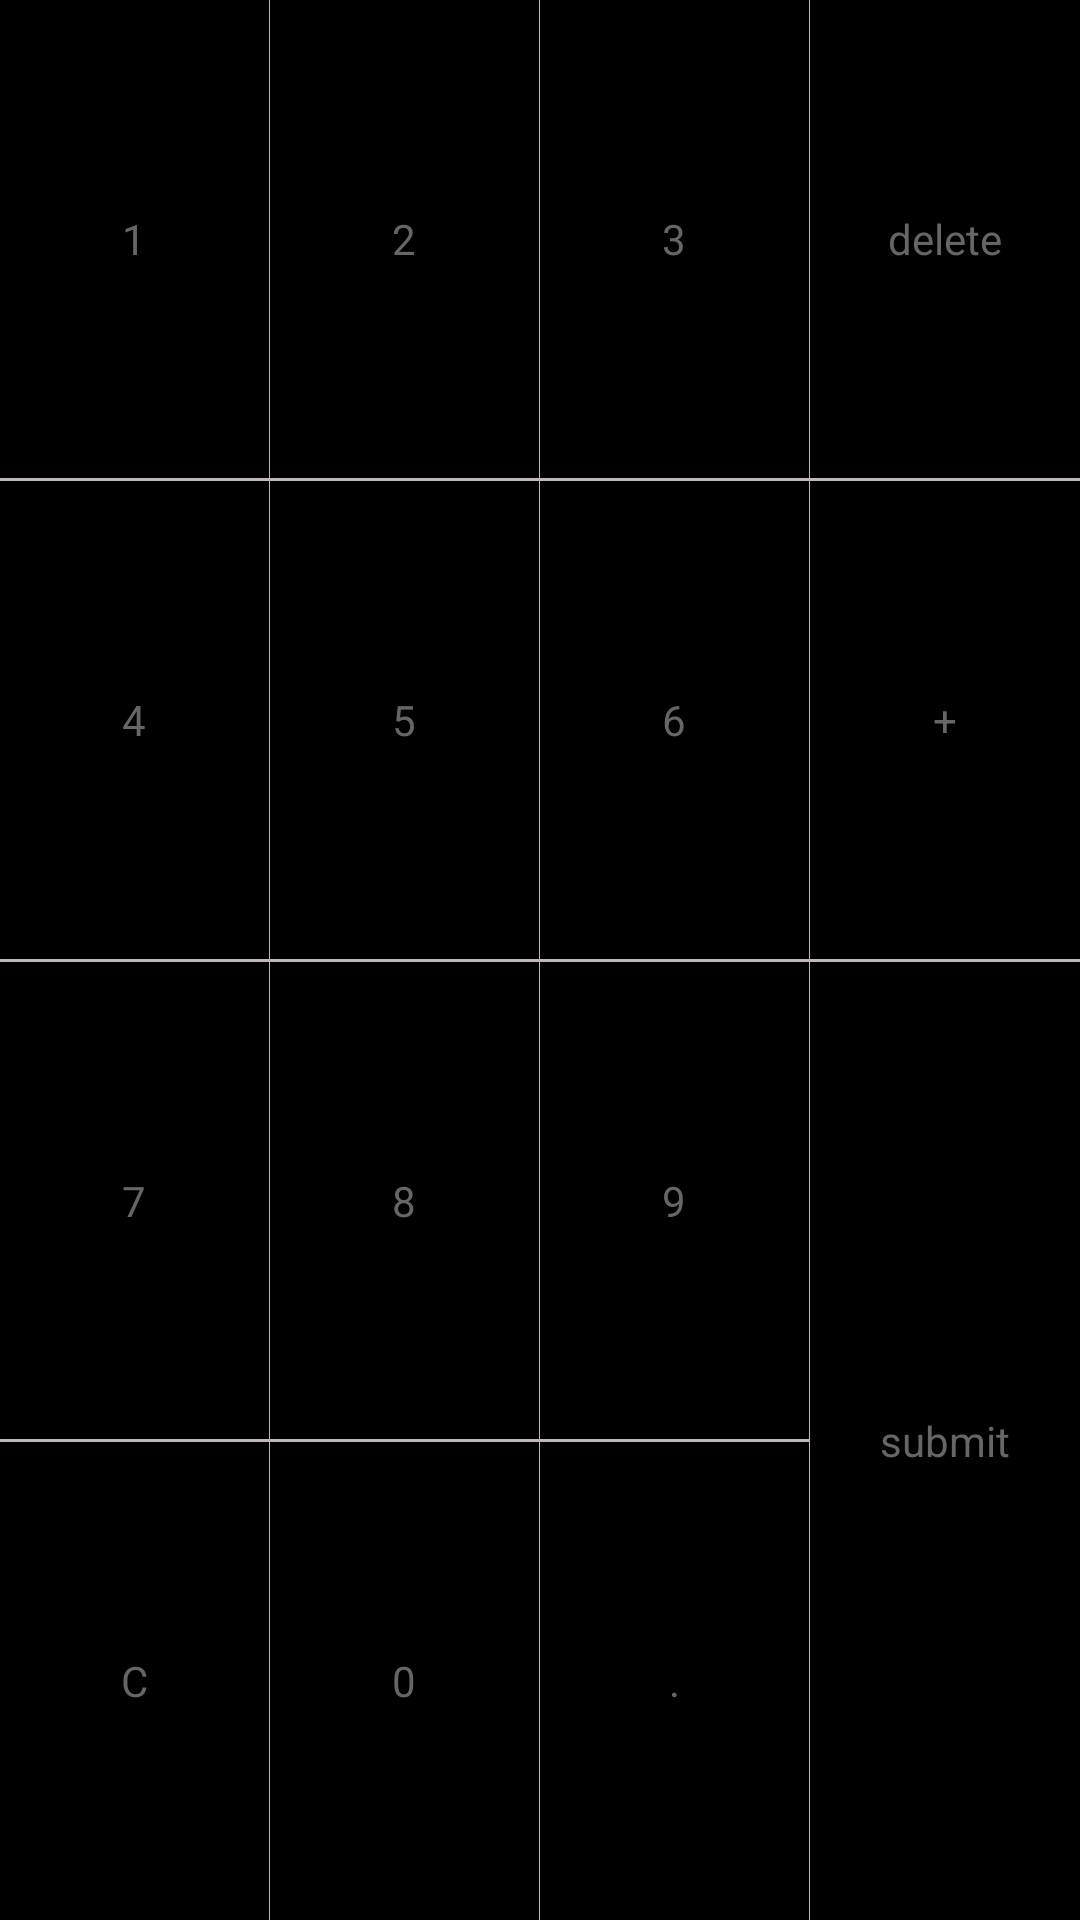

Produce the Android XML layout that renders to this screen, including the resource entries it uses.
<!-- AndroidManifest.xml: application theme android:Theme.Black.NoTitleBar -->
<!-- res/layout/calculator.xml -->
<?xml version="1.0" encoding="utf-8"?>
<LinearLayout xmlns:android="http://schemas.android.com/apk/res/android"
    android:layout_width="match_parent"
    android:layout_height="0dp"
    android:orientation="vertical">

    <LinearLayout
        android:layout_width="match_parent"
        android:layout_height="0dp"
        android:layout_weight="3"
        android:orientation="vertical">

        <LinearLayout
            android:layout_width="match_parent"
            android:layout_height="0dp"
            android:layout_weight="1"
            android:orientation="horizontal">

            <Button
                style="@style/btn_calculator"
                android:id="@+id/bt_1"
                android:tag="1"
                android:text="1" />

            <ImageView
                android:layout_width="0.1dp"
                android:layout_height="match_parent"
                android:background="@color/btn" />

            <Button
                style="@style/btn_calculator"
                android:id="@+id/bt_2"
                android:tag="2"
                android:text="2" />

            <ImageView
                android:layout_width="0.1dp"
                android:layout_height="match_parent"
                android:background="@color/btn" />

            <Button
                style="@style/btn_calculator"
                android:id="@+id/bt_3"
                android:tag="3"
                android:text="3" />
            <ImageView
                android:layout_width="0.1dp"
                android:layout_height="match_parent"
                android:background="@color/btn" />



            <Button
                style="@style/btn_calculator"
                android:layout_width="0dp"
                android:layout_height="match_parent"
                android:layout_weight="1"
                android:text="delete"
                android:id="@+id/bt_delete"
                android:tag="delete"
                android:gravity="center" />
        </LinearLayout>

        <ImageView
            android:layout_width="match_parent"
            android:layout_height="1dp"
            android:background="@color/btn" />

        <LinearLayout
            android:layout_width="match_parent"
            android:layout_height="0dp"
            android:layout_weight="1"
            android:orientation="horizontal">

            <Button
                style="@style/btn_calculator"
                android:tag="4"
                android:text="4"
                android:id="@+id/bt_4"/>

            <ImageView
                android:layout_width="0.1dp"
                android:layout_height="match_parent"
                android:background="@color/btn" />

            <Button
                style="@style/btn_calculator"
                android:tag="5"
                android:text="5"
                android:id="@+id/bt_5" />

            <ImageView
                android:layout_width="0.1dp"
                android:layout_height="match_parent"
                android:background="@color/btn" />

            <Button
                style="@style/btn_calculator"
                android:tag="6"
                android:text="6"
                android:id="@+id/bt_6" />

            <ImageView
                android:layout_width="0.1dp"
                android:layout_height="match_parent"
                android:background="@color/btn" />

            <Button
                style="@style/btn_calculator"
                android:layout_width="0dp"
                android:layout_height="match_parent"
                android:layout_weight="1"
                android:text="+"
                android:id="@+id/bt_plus"
                android:gravity="center"
                android:tag="+" />
        </LinearLayout>

        <ImageView
            android:layout_width="match_parent"
            android:layout_height="1dp"
            android:background="@color/btn" />

        <LinearLayout
            android:layout_width="match_parent"
            android:layout_height="0dp"
            android:layout_weight="2"
            android:orientation="horizontal">

            <LinearLayout
                android:layout_width="0dp"
                android:layout_height="match_parent"
                android:layout_weight="3"
                android:orientation="vertical">

                <LinearLayout
                    android:layout_width="match_parent"
                    android:layout_height="0dp"
                    android:layout_weight="1"
                    android:orientation="horizontal">

                    <Button
                        style="@style/btn_calculator"
                        android:tag="7"
                        android:text="7"
                        android:id="@+id/bt_7" />

                    <ImageView
                        android:layout_width="0.1dp"
                        android:layout_height="match_parent"
                        android:background="@color/btn" />

                    <Button
                        style="@style/btn_calculator"
                        android:tag="8"
                        android:text="8"
                        android:id="@+id/bt_8"/>

                    <ImageView
                        android:layout_width="0.1dp"
                        android:layout_height="match_parent"
                        android:background="@color/btn" />

                    <Button
                        style="@style/btn_calculator"
                        android:tag="9"
                        android:text="9"
                        android:id="@+id/bt_9"/>

                    <ImageView
                        android:layout_width="0.1dp"
                        android:layout_height="match_parent"
                        android:background="@color/btn" />
                </LinearLayout>

                <ImageView
                    android:layout_width="match_parent"
                    android:layout_height="1dp"
                    android:background="@color/btn" />

                <LinearLayout
                    android:layout_width="match_parent"
                    android:layout_height="0dp"
                    android:layout_weight="1"
                    android:orientation="horizontal">

                    <Button
                        style="@style/btn_calculator"
                        android:text="C"
                        android:tag="C"
                        android:id="@+id/bt_C"/>

                    <ImageView
                        android:layout_width="0.1dp"
                        android:layout_height="match_parent"
                        android:background="@color/btn" />

                    <Button
                        style="@style/btn_calculator"
                        android:tag="0"
                        android:text="0"
                        android:id="@+id/bt_0"/>

                    <ImageView
                        android:layout_width="0.1dp"
                        android:layout_height="match_parent"
                        android:background="@color/btn" />

                    <Button
                        style="@style/btn_calculator"
                        android:tag="."
                        android:text="."
                        android:id="@+id/bt_dot"/>
                    <ImageView
                        android:layout_width="0.1dp"
                        android:layout_height="match_parent"
                        android:background="@color/btn" />
                </LinearLayout>
            </LinearLayout>

            <Button
                style="@style/btn_calculator"
                android:layout_width="0dp"
                android:layout_height="match_parent"
                android:layout_weight="1"
                android:text="submit"
                android:tag="submit"
                android:id="@+id/bt_submit"
                android:gravity="center" />
        </LinearLayout>
    </LinearLayout>
</LinearLayout>
<!-- resources referenced by this layout -->
<resources>
  <color name="btn">#c1b7b7</color>
  <style name="btn_calculator">
          <item name="android:layout_width">0dp</item>
          <item name="android:layout_height">match_parent</item>
          <item name="android:layout_weight">1</item>
          <item name="android:gravity">center</item>
          <item name="android:background">@drawable/bt_color</item>
          
          
          <item name="android:textColor">#666666</item>
      </style>
  <!-- drawable bt_color (drawable) -->
  <?xml version="1.0" encoding="utf-8"?>
  <selector xmlns:android="http://schemas.android.com/apk/res/android">
      <item android:drawable="@drawable/bt_number" android:state_pressed="true"></item>
      <item android:drawable="@color/white" />
  </selector>
  <color name="white">#ffffff</color>
</resources>
